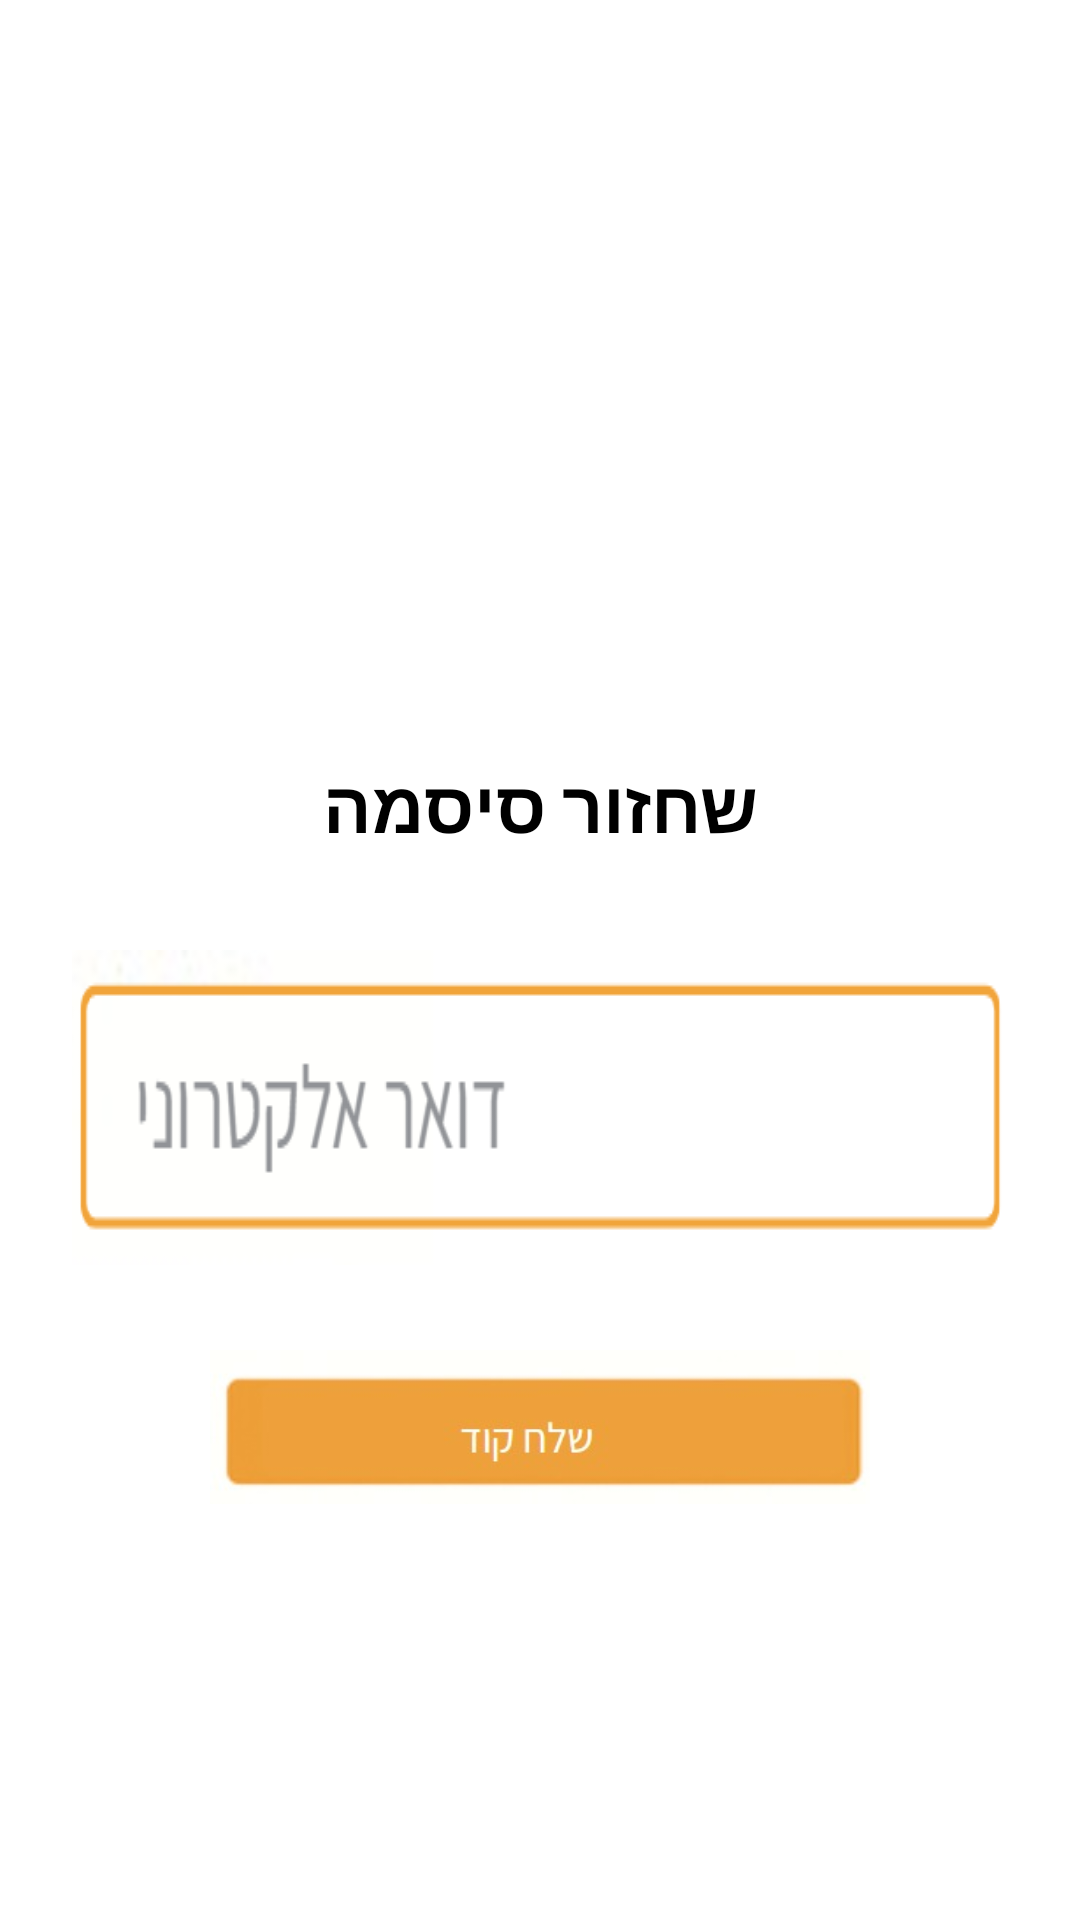

Write the Android layout XML for this screen, with the resource values it uses.
<!-- AndroidManifest.xml: application theme Theme.DigitalCreatineLibrary -->
<!-- res/layout/activity_password_recovery_page.xml -->
<?xml version="1.0" encoding="utf-8"?>
<ScrollView xmlns:android="http://schemas.android.com/apk/res/android"
    android:layout_width="match_parent"
    android:layout_height="match_parent"
    android:background="#FFFFFF">

    <LinearLayout
        android:id="@+id/mainLayout"
        android:orientation="vertical"
        android:gravity="center_horizontal"
        android:padding="24dp"
        android:layout_width="match_parent"
        android:layout_height="wrap_content">

        
        <ImageView
            android:id="@+id/logoImage"
            android:src="@drawable/login_logo"
            android:layout_width="160dp"
            android:layout_height="160dp"
            android:layout_marginTop="48dp"
            android:contentDescription="לוגו" />

        
        <TextView
            android:id="@+id/titleText"
            android:text="שחזור סיסמה"
            android:textColor="#000000"
            android:textStyle="bold"
            android:textSize="24sp"
            android:layout_marginTop="20dp"
            android:layout_marginBottom="32dp"
            android:gravity="center"
            android:layout_width="wrap_content"
            android:layout_height="wrap_content" />

        
        <LinearLayout
            android:id="@+id/stepEmail"
            android:orientation="vertical"
            android:gravity="center_horizontal"
            android:layout_width="match_parent"
            android:layout_height="wrap_content">

            <EditText
                android:id="@+id/emailInput"
                android:background="@drawable/singup_email"
                android:padding="12dp"
                android:textDirection="rtl"
                android:layout_width="match_parent"
                android:layout_height="wrap_content" />

            <ImageButton
                android:id="@+id/sendCodeBtn"
                android:src="@drawable/send_code_continue_writing"
                android:background="@android:color/transparent"
                android:scaleType="fitCenter"
                android:adjustViewBounds="true"
                android:layout_marginTop="24dp"
                android:layout_width="220dp"
                android:layout_height="60dp" />
        </LinearLayout>

        
        <LinearLayout
            android:id="@+id/stepCode"
            android:orientation="vertical"
            android:gravity="center_horizontal"
            android:visibility="gone"
            android:layout_width="match_parent"
            android:layout_height="wrap_content">

            <EditText
                android:id="@+id/codeInput"
                android:hint="הזן קוד אימות"
                android:background="@drawable/enter_code_continue_writing"
                android:padding="12dp"
                android:textDirection="rtl"
                android:layout_width="match_parent"
                android:layout_height="wrap_content" />

            <ImageButton
                android:id="@+id/verifyCodeBtn"
                android:src="@drawable/password_verificationpassword_verification"
                android:background="@android:color/transparent"
                android:scaleType="fitCenter"
                android:adjustViewBounds="true"
                android:layout_marginTop="24dp"
                android:layout_width="220dp"
                android:layout_height="60dp" />
        </LinearLayout>

        
        <LinearLayout
            android:id="@+id/stepPassword"
            android:orientation="vertical"
            android:gravity="center_horizontal"
            android:visibility="gone"
            android:layout_width="match_parent"
            android:layout_height="wrap_content">

            <EditText
                android:id="@+id/newPassword"
                android:hint="סיסמה חדשה"
                android:inputType="textPassword"
                android:background="@drawable/new_password_password_verification"
                android:padding="12dp"
                android:textDirection="rtl"
                android:layout_width="match_parent"
                android:layout_height="wrap_content" />

            <EditText
                android:id="@+id/confirmPassword"
                android:hint="אימות סיסמה"
                android:inputType="textPassword"
                android:background="@drawable/validation_password_passwordverification"
                android:padding="12dp"
                android:textDirection="rtl"
                android:layout_width="match_parent"
                android:layout_height="wrap_content"
                android:layout_marginTop="12dp" />

            <ImageButton
                android:id="@+id/savePasswordBtn"
                android:src="@drawable/save_new_password_password_verification"
                android:background="@android:color/transparent"
                android:scaleType="fitCenter"
                android:adjustViewBounds="true"
                android:layout_marginTop="24dp"
                android:layout_width="220dp"
                android:layout_height="60dp" />
        </LinearLayout>

    </LinearLayout>
</ScrollView>
<!-- resources referenced by this layout -->
<resources>
  <!-- drawable enter_code_continue_writing: jpeg bitmap (drawable, 6300 bytes) -->
  <!-- drawable new_password_password_verification: jpeg bitmap (drawable, 4917 bytes) -->
  <!-- drawable password_verificationpassword_verification: jpeg bitmap (drawable, 8749 bytes) -->
  <!-- drawable save_new_password_password_verification: jpeg bitmap (drawable, 7158 bytes) -->
  <!-- drawable send_code_continue_writing: jpeg bitmap (drawable, 5180 bytes) -->
  <!-- drawable singup_email: png bitmap (drawable, 7114 bytes) -->
  <!-- drawable validation_password_passwordverification: jpeg bitmap (drawable, 8807 bytes) -->
  <style name="Theme.DigitalCreatineLibrary" parent="Base.Theme.DigitalCreatineLibrary" />
  <style name="Base.Theme.DigitalCreatineLibrary" parent="Theme.Material3.DayNight.NoActionBar">
          
          
      </style>
</resources>
